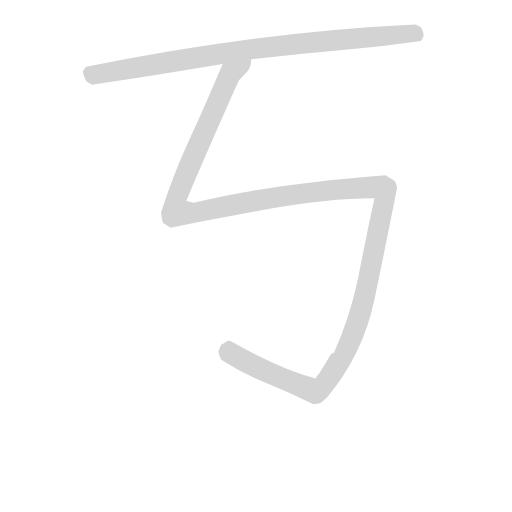
t = 0.00 s
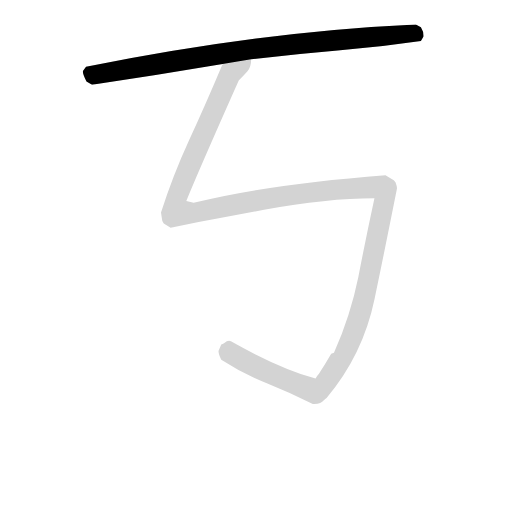
t = 1.05 s
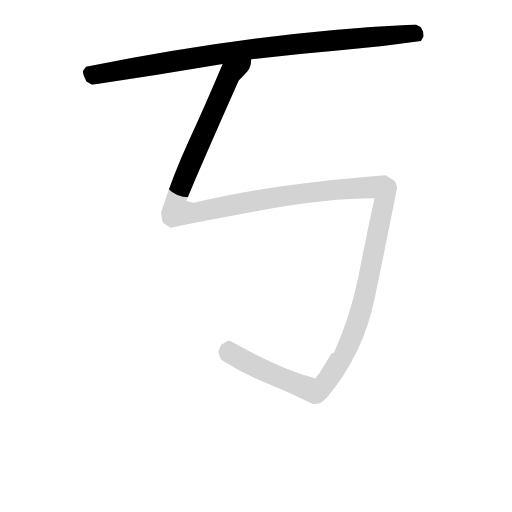
t = 1.37 s
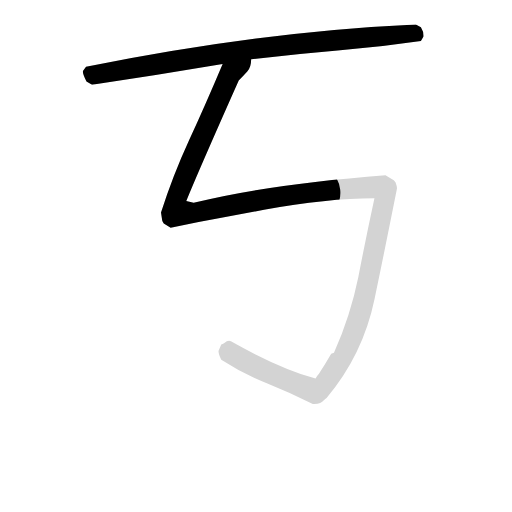
t = 1.69 s
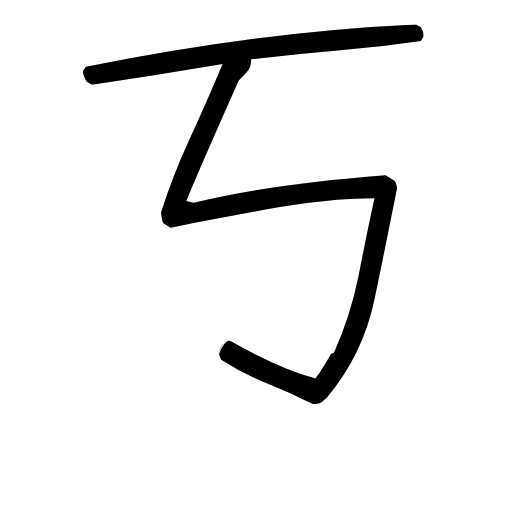
t = 2.33 s
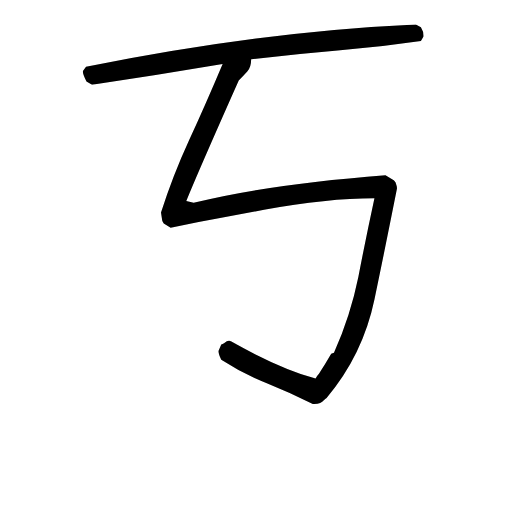
t = 2.74 s

The animated SVG that drew these frames (rendered in a browser with its animation timeline set to each time). Animation: 2 CSS @keyframes rules; one cycle of 2.74 s.

<svg version="1.1" viewBox="0 0 1024 1024" xmlns="http://www.w3.org/2000/svg">
  <!-- <g stroke="lightgray" stroke-width="4"
     transform="scale(4, 4)">
    <line x1="0" y1="0" x2="256" y2="0"></line>
    <line x1="0" y1="0" x2="0" y2="256"></line>
    <line x1="256" y1="0" x2="256" y2="256"></line>
    <line x1="0" y1="256" x2="256" y2="256"></line>
  </g>        -->
  <g transform="scale(0.92, -0.92) translate(60, -830)">
    <style type="text/css">
      
        @keyframes keyframes0 {
          from {
            stroke: black;
            stroke-dashoffset: 978;
            stroke-width: 128;
          }
          76% {
            animation-timing-function: step-end;
            stroke: black;
            stroke-dashoffset: 0;
            stroke-width: 128;
          }
          to {
            stroke: black;
            stroke-width: 151;
          }
        }
        #make-me-a-hanzi-animation-0 {
          animation: keyframes0 1.0458984375s both;
          animation-delay: 0s;
          animation-timing-function: linear;
        }
      
        @keyframes keyframes1 {
          from {
            stroke: black;
            stroke-dashoffset: 1775;
            stroke-width: 128;
          }
          85% {
            animation-timing-function: step-end;
            stroke: black;
            stroke-dashoffset: 0;
            stroke-width: 128;
          }
          to {
            stroke: black;
            stroke-width: 151;
          }
        }
        #make-me-a-hanzi-animation-1 {
          animation: keyframes1 1.6944986979166665s both;
          animation-delay: 1.0458984375s;
          animation-timing-function: linear;
        }
      
    </style>
    
      <path d="M 486 701 Q 581 712 674 720 Q 767 728 855 741 L 861 751 Q 861 762 855 771 L 844 777 Q 509 762 127 685 L 120 675 Q 120 668 128 653 L 140 646 Q 283 667 424 691 L 486 701 Z" fill="lightgray"></path>
    
      <path d="M 623 -48 Q 631 -48 636 -46 Q 641 -43 644 -40 Q 647 -37 650 -35 Q 729 59 754 179 Q 779 299 803 420 Q 803 425 802 427 Q 801 429 800 433 Q 798 436 796 438 L 778 449 Q 521 429 361 389 L 345 393 Q 370 455 459 655 Q 470 666 478 675 Q 486 684 486 701 C 500 727 436 719 424 691 Q 386 601 351 525 Q 316 449 290 368 Q 291 361 292 355 Q 292 348 296 344 L 311 335 Q 369 347 430 358 L 514 374 Q 651 399 754 399 Q 735 311 719 228 Q 702 144 666 63 L 660 61 Q 648 40 633 17 Q 630 14 626 7 Q 549 28 442 88 L 438 89 Q 436 89 433 88 Q 430 86 427 84 Q 424 82 421 81 L 415 67 Q 415 60 421 48 Q 467 18 520 -3 Q 572 -24 620 -48 L 623 -48 Z" fill="lightgray"></path>
    
    
      <clipPath id="make-me-a-hanzi-clip-0">
        <path d="M 486 701 Q 581 712 674 720 Q 767 728 855 741 L 861 751 Q 861 762 855 771 L 844 777 Q 509 762 127 685 L 120 675 Q 120 668 128 653 L 140 646 Q 283 667 424 691 L 486 701 Z"></path>
      </clipPath>
      <path clip-path="url(#make-me-a-hanzi-clip-0)" d="M 133 673 L 143 668 L 177 672 L 569 733 L 809 756 L 838 758 L 846 753" fill="none" id="make-me-a-hanzi-animation-0" stroke-dasharray="850 1700" stroke-linecap="round"></path>
    
      <clipPath id="make-me-a-hanzi-clip-1">
        <path d="M 623 -48 Q 631 -48 636 -46 Q 641 -43 644 -40 Q 647 -37 650 -35 Q 729 59 754 179 Q 779 299 803 420 Q 803 425 802 427 Q 801 429 800 433 Q 798 436 796 438 L 778 449 Q 521 429 361 389 L 345 393 Q 370 455 459 655 Q 470 666 478 675 Q 486 684 486 701 C 500 727 436 719 424 691 Q 386 601 351 525 Q 316 449 290 368 Q 291 361 292 355 Q 292 348 296 344 L 311 335 Q 369 347 430 358 L 514 374 Q 651 399 754 399 Q 735 311 719 228 Q 702 144 666 63 L 660 61 Q 648 40 633 17 Q 630 14 626 7 Q 549 28 442 88 L 438 89 Q 436 89 433 88 Q 430 86 427 84 Q 424 82 421 81 L 415 67 Q 415 60 421 48 Q 467 18 520 -3 Q 572 -24 620 -48 L 623 -48 Z"></path>
      </clipPath>
      <path clip-path="url(#make-me-a-hanzi-clip-1)" d="M 479 694 L 441 670 L 435 660 L 328 412 L 321 382 L 327 368 L 358 366 L 548 403 L 715 422 L 770 422 L 777 402 L 723 146 L 682 48 L 637 -14 L 624 -20 L 507 27 L 453 55 L 440 65 L 438 80" fill="none" id="make-me-a-hanzi-animation-1" stroke-dasharray="1647 3294" stroke-linecap="round"></path>
    
  </g>
</svg>
